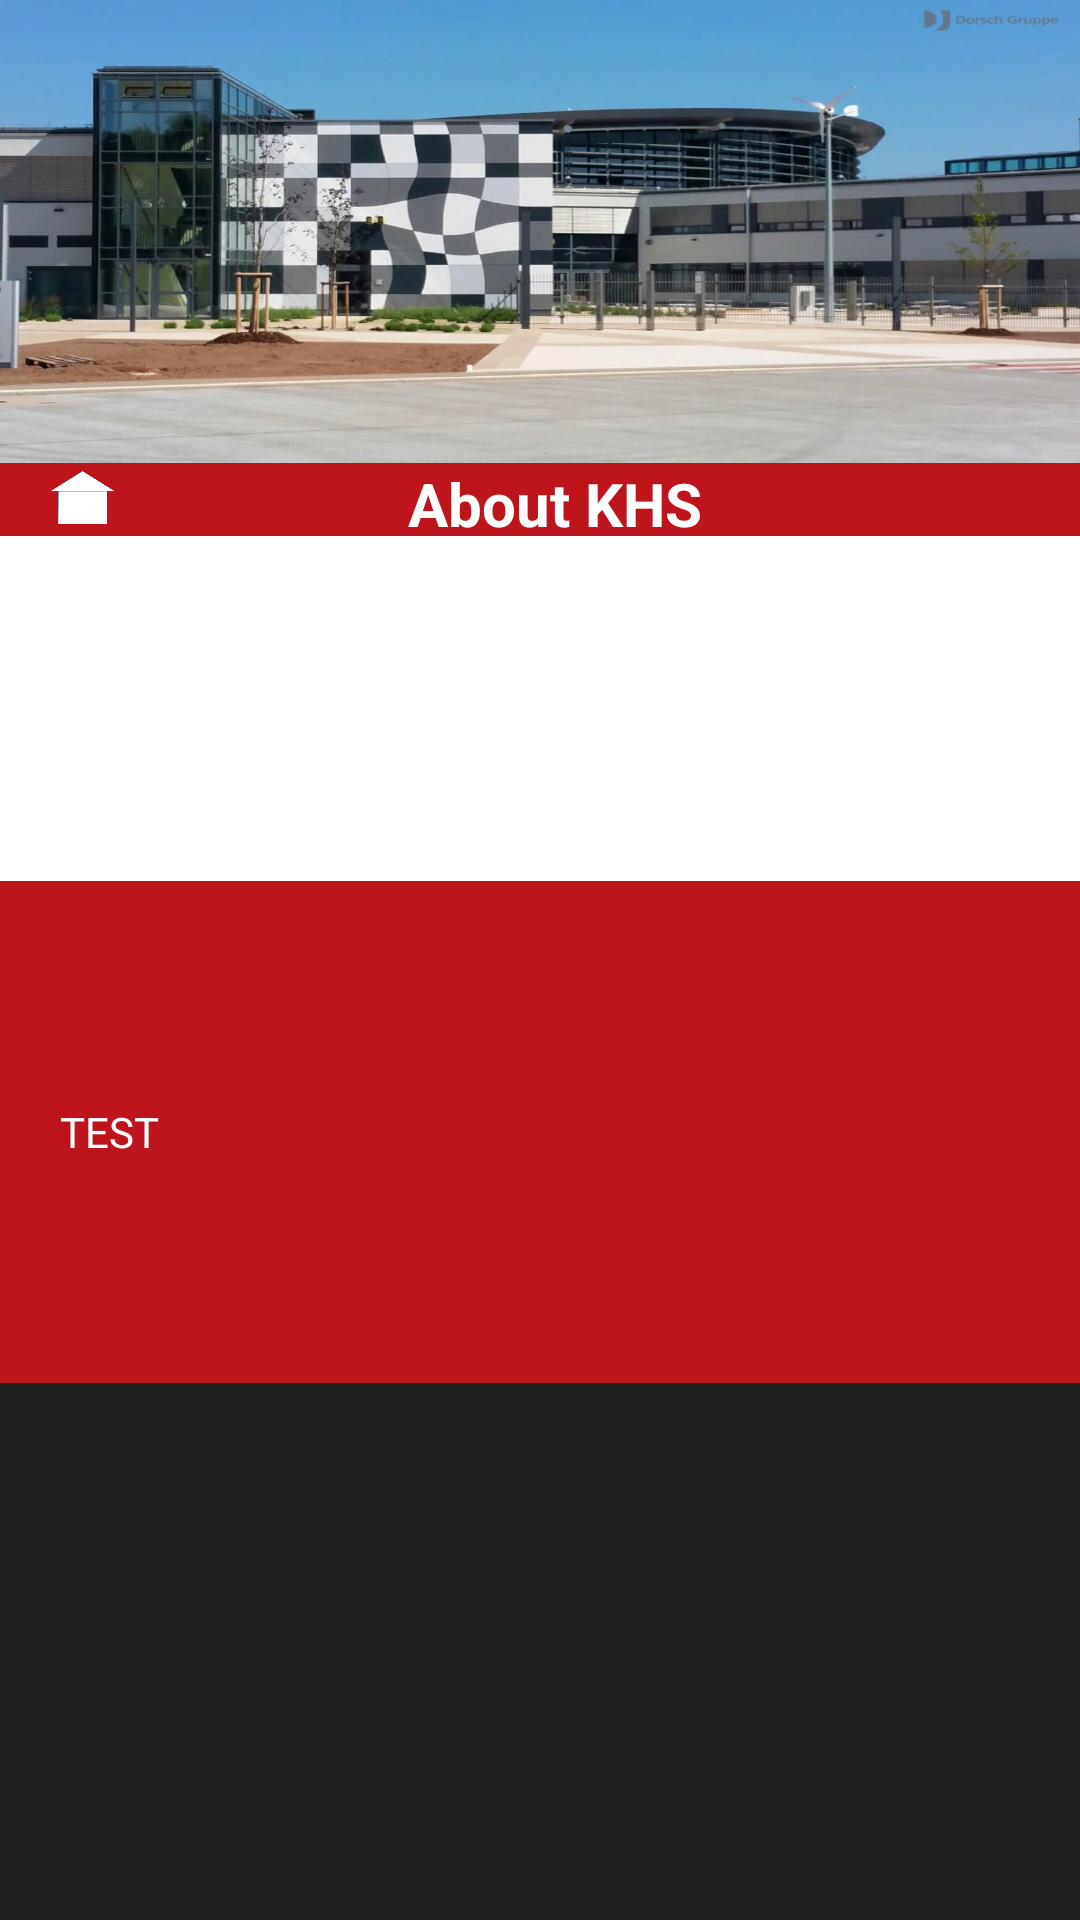

Here is an Android app screen rendered from its layout file. Give the layout XML and the strings, colors and styles it references.
<!-- AndroidManifest.xml: application theme AppTheme -->
<!-- res/layout/activity_about.xml -->
<?xml version="1.0" encoding="utf-8"?>

<LinearLayout xmlns:android="http://schemas.android.com/apk/res/android"
    xmlns:app="http://schemas.android.com/apk/res-auto"
    xmlns:tools="http://schemas.android.com/tools"
    android:layout_width="match_parent"
    android:layout_height="wrap_content"
    android:background="#202020"
    android:orientation="vertical"
    android:weightSum="100"
    tools:context=".AboutActivity">

    <LinearLayout
        android:layout_width="match_parent"
        android:layout_height="130dp"
        android:layout_weight="7"
        android:background="@drawable/khschool">


    </LinearLayout>

    <LinearLayout
        android:layout_width="match_parent"
        android:layout_height="0dp"
        android:layout_weight="7"
        android:background="@color/color_Red"
        android:gravity="left"
        android:orientation="horizontal"
        android:paddingLeft="10dp"
        android:weightSum="100">


        <LinearLayout
            android:layout_width="0dp"
            android:layout_height="match_parent"
            android:layout_weight="10">

            <ImageView
                android:id="@+id/img_home_back_about"
                android:layout_width="match_parent"
                android:layout_height="match_parent"
                android:src="@drawable/home" />
        </LinearLayout>

        <LinearLayout
            android:layout_width="0dp"
            android:layout_height="match_parent"
            android:layout_weight="80">

            <TextView
                android:layout_width="match_parent"
                android:layout_height="match_parent"
                android:gravity="center"
                android:text="About KHS"
                android:textColor="#FFFFFF"
                android:textSize="20dp"
                android:textStyle="bold" />
        </LinearLayout>

    </LinearLayout>

    <LinearLayout
        android:layout_width="match_parent"
        android:layout_height="10dp"
        android:layout_weight="30"
        android:background="#FFFFFF"
        android:orientation="vertical"
        android:weightSum="100">

        <LinearLayout
            android:layout_width="match_parent"
            android:layout_height="0dp"
            android:layout_weight="75"
            android:orientation="horizontal"
            android:weightSum="100">

            <LinearLayout
                android:layout_width="0dp"
                android:layout_height="match_parent"
                android:layout_weight="35"></LinearLayout>

            <LinearLayout
                android:layout_width="0dp"
                android:layout_height="match_parent"
                android:layout_weight="30">

                <ImageView
                    android:layout_width="match_parent"
                    android:layout_height="match_parent"
                    android:src="@drawable/khsicon" />
            </LinearLayout>

            <LinearLayout
                android:layout_width="0dp"
                android:layout_height="match_parent"
                android:layout_weight="35"></LinearLayout>
        </LinearLayout>
        <LinearLayout
            android:layout_width="match_parent"
            android:layout_height="0dp"
            android:layout_weight="25"
            android:paddingLeft="20dp"
            android:paddingRight="20dp">

            <TextView
                android:id="@+id/tv_info"
                android:layout_width="match_parent"
                android:layout_height="91dp"
                android:gravity="left|center_vertical"
                android:text="" />
        </LinearLayout>

    </LinearLayout>


    <LinearLayout
        android:layout_width="match_parent"
        android:layout_height="150dp"
        android:layout_weight="5"
        android:background="@color/color_Red"
        android:paddingLeft="20dp">

        <TextView
            android:id="@+id/tv_goal"
            android:layout_width="match_parent"
            android:layout_height="match_parent"
            android:gravity="left|center_vertical"
            android:text="TEST"
            android:textColor="#FFFFFF" />
    </LinearLayout>

</LinearLayout>
<!-- resources referenced by this layout -->
<resources>
  <color name="color_Red">#BE141B</color>
  <!-- drawable home: png bitmap (drawable-v24, 7893 bytes) -->
  <!-- drawable khschool: png bitmap (drawable-hdpi, 716083 bytes) -->
  <style name="AppTheme" parent="Base.Theme.AppCompat.Light.DarkActionBar">
          
          <item name="colorPrimary">@color/color_Red</item>
          <item name="colorPrimaryDark">@color/colorPrimaryDark</item>
          <item name="colorAccent">@color/colorAccent</item>
      </style>
  <color name="colorPrimaryDark">#DE141B</color>
  <color name="colorAccent">#D81B60</color>
</resources>
